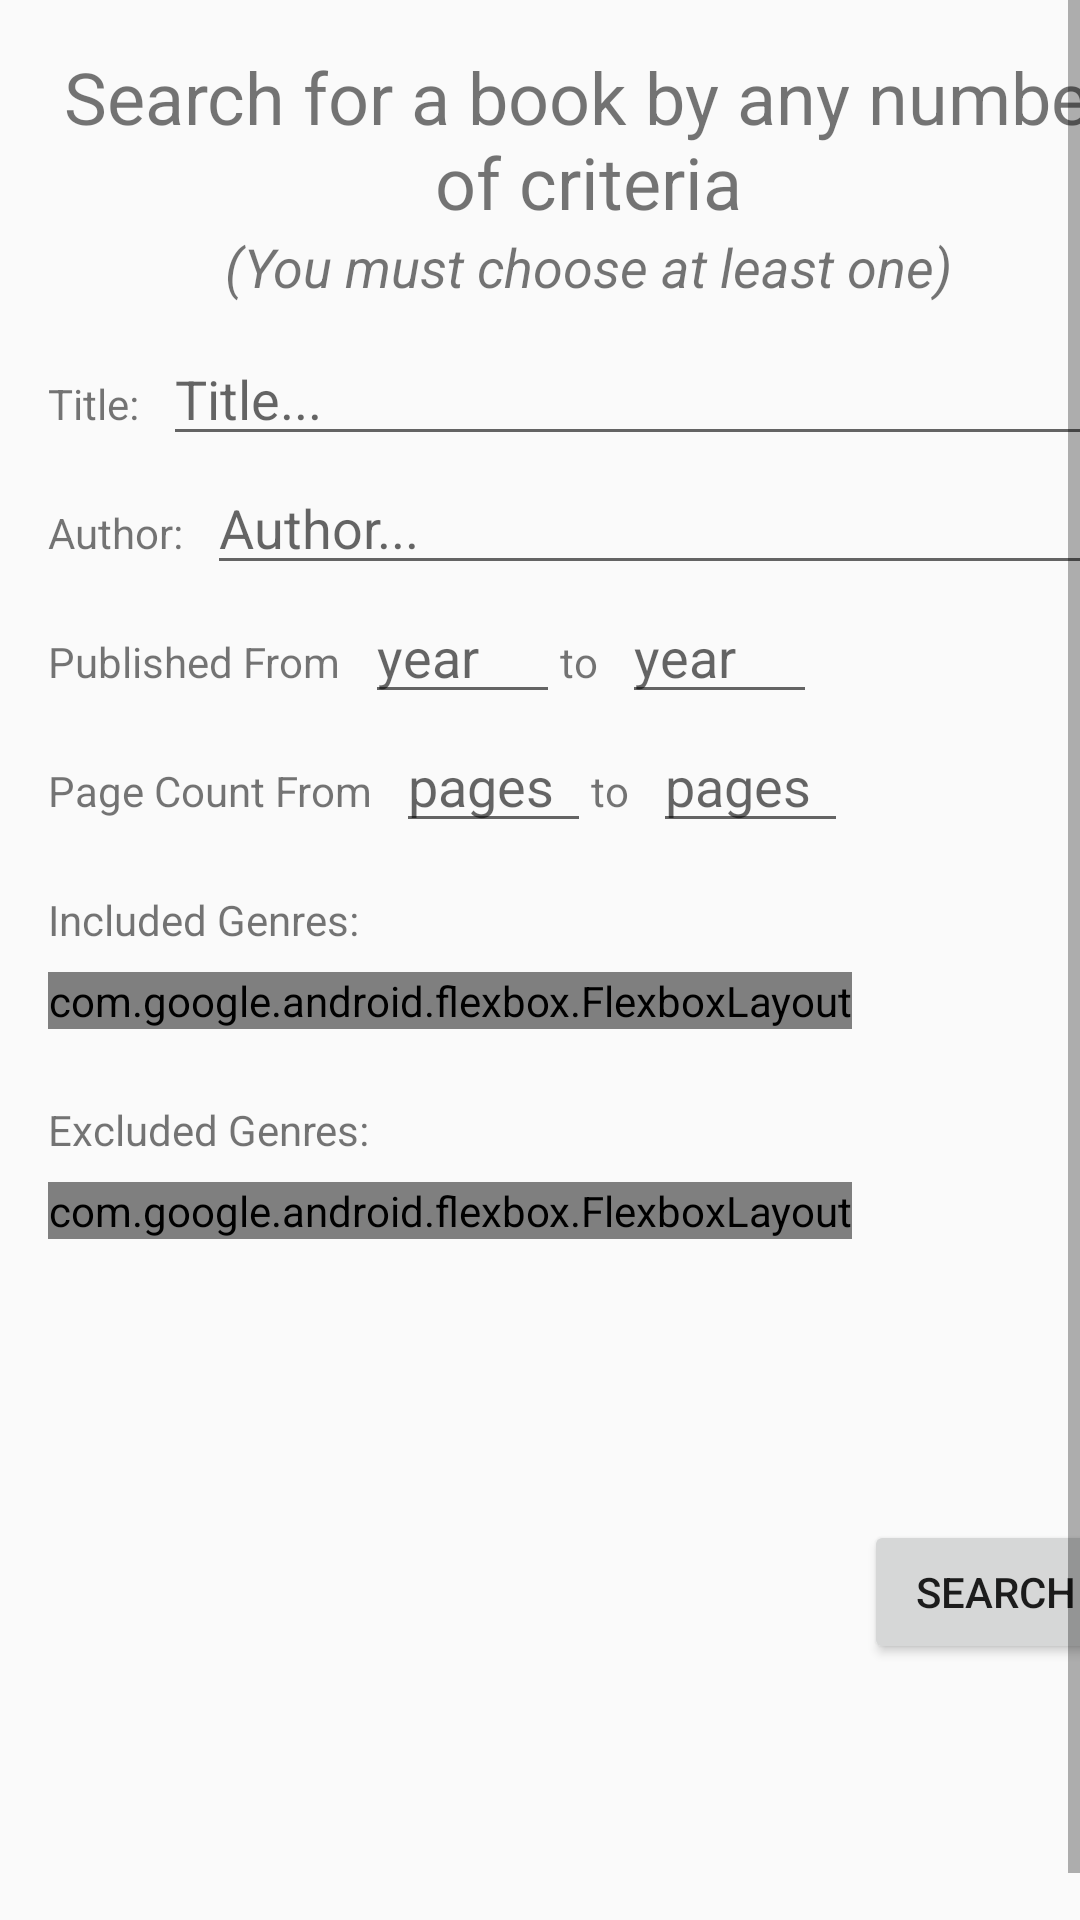

This screen was rendered from an Android layout file. Write that file and the resources it references.
<!-- AndroidManifest.xml: application theme AppTheme -->
<!-- res/layout/activity_main_tab_search.xml -->
<?xml version="1.0" encoding="utf-8"?>
<ScrollView
    xmlns:android="http://schemas.android.com/apk/res/android"
    android:layout_width="match_parent"
    android:layout_height="match_parent"
    xmlns:app="http://schemas.android.com/apk/res-auto"
    android:fillViewport="true"
    android:focusableInTouchMode="true">

    <android.support.constraint.ConstraintLayout
        android:id="@+id/search_layout_const"
        android:layout_width="match_parent"
        android:layout_height="wrap_content"
        android:layout_margin="16dp">

        <TextView
            android:id="@+id/search_label_guide"
            android:layout_width="wrap_content"
            android:layout_height="wrap_content"
            android:text="Search for a book by any number of criteria"
            android:textAlignment="center"
            android:textSize="24sp"
            app:layout_constraintTop_toTopOf="@id/search_layout_const"
            app:layout_constraintLeft_toLeftOf="@id/search_layout_const"
            app:layout_constraintRight_toRightOf="@id/search_layout_const"
            />

        <TextView
            android:id="@+id/search_label_guidehint"
            android:layout_width="wrap_content"
            android:layout_height="wrap_content"
            android:text="(You must choose at least one)"
            android:textAlignment="center"
            android:textSize="18sp"
            android:textStyle="italic"
            android:paddingBottom="24dp"
            app:layout_constraintTop_toBottomOf="@id/search_label_guide"
            app:layout_constraintLeft_toLeftOf="@id/search_layout_const"
            app:layout_constraintRight_toRightOf="@id/search_layout_const"
            />

        <TextView
            android:id="@+id/search_label_title"
            android:layout_width="wrap_content"
            android:layout_height="wrap_content"
            android:text="Title:"
            android:paddingRight="8dp"
            android:paddingBottom="24dp"
            app:layout_constraintLeft_toLeftOf="@id/search_layout_const"
            app:layout_constraintTop_toBottomOf="@id/search_label_guidehint"
            />

        <EditText
            android:id="@+id/search_field_title"
            android:layout_width="0dp"
            android:layout_height="wrap_content"
            android:inputType="text"
            android:hint="Title..."
            app:layout_constraintBaseline_toBaselineOf="@id/search_label_title"
            app:layout_constraintLeft_toRightOf="@id/search_label_title"
            app:layout_constraintRight_toRightOf="@id/search_layout_const"
            />

        <TextView
            android:id="@+id/search_label_author"
            android:layout_width="wrap_content"
            android:layout_height="wrap_content"
            android:text="Author:"
            android:paddingRight="8dp"
            android:paddingBottom="24dp"
            app:layout_constraintLeft_toLeftOf="@id/search_layout_const"
            app:layout_constraintTop_toBottomOf="@id/search_label_title"
            />

        <EditText
            android:id="@+id/search_field_author"
            android:layout_width="0dp"
            android:layout_height="wrap_content"
            android:inputType="text"
            android:hint="Author..."
            app:layout_constraintBaseline_toBaselineOf="@id/search_label_author"
            app:layout_constraintLeft_toRightOf="@id/search_label_author"
            app:layout_constraintRight_toRightOf="@id/search_layout_const"
            />

        <TextView
            android:id="@+id/search_label_publishfrom"
            android:layout_width="wrap_content"
            android:layout_height="wrap_content"
            android:text="Published From"
            android:paddingRight="8dp"
            android:paddingBottom="24dp"
            app:layout_constraintLeft_toLeftOf="@id/search_layout_const"
            app:layout_constraintTop_toBottomOf="@id/search_label_author"
            />

        <EditText
            android:id="@+id/search_field_publishfrom"
            android:layout_width="65dp"
            android:layout_height="wrap_content"
            android:inputType="number"
            android:hint="year"
            app:layout_constraintBaseline_toBaselineOf="@id/search_label_publishfrom"
            app:layout_constraintLeft_toRightOf="@id/search_label_publishfrom"
            />

        <TextView
            android:id="@+id/search_label_publishto"
            android:layout_width="wrap_content"
            android:layout_height="wrap_content"
            android:text="to"
            android:paddingRight="8dp"
            android:paddingBottom="24dp"
            app:layout_constraintBaseline_toBaselineOf="@id/search_field_publishfrom"
            app:layout_constraintLeft_toRightOf="@id/search_field_publishfrom"
            />

        <EditText
            android:id="@+id/search_field_publishto"
            android:layout_width="65dp"
            android:layout_height="wrap_content"
            android:inputType="number"
            android:hint="year"
            app:layout_constraintBaseline_toBaselineOf="@id/search_label_publishto"
            app:layout_constraintLeft_toRightOf="@id/search_label_publishto"
            />

        <TextView
            android:id="@+id/search_label_pagefrom"
            android:layout_width="wrap_content"
            android:layout_height="wrap_content"
            android:text="Page Count From"
            android:paddingRight="8dp"
            android:paddingBottom="24dp"
            app:layout_constraintLeft_toLeftOf="@id/search_layout_const"
            app:layout_constraintTop_toBottomOf="@id/search_label_publishfrom"
            />

        <EditText
            android:id="@+id/search_field_pagefrom"
            android:layout_width="65dp"
            android:layout_height="wrap_content"
            android:inputType="number"
            android:hint="pages"
            app:layout_constraintBaseline_toBaselineOf="@id/search_label_pagefrom"
            app:layout_constraintLeft_toRightOf="@id/search_label_pagefrom"
            />

        <TextView
            android:id="@+id/search_label_pageto"
            android:layout_width="wrap_content"
            android:layout_height="wrap_content"
            android:text="to"
            android:paddingRight="8dp"
            android:paddingBottom="24dp"
            app:layout_constraintBaseline_toBaselineOf="@id/search_field_pagefrom"
            app:layout_constraintLeft_toRightOf="@id/search_field_pagefrom"
            />

        <EditText
            android:id="@+id/search_field_pageto"
            android:layout_width="65dp"
            android:layout_height="wrap_content"
            android:inputType="number"
            android:hint="pages"
            app:layout_constraintBaseline_toBaselineOf="@id/search_label_pageto"
            app:layout_constraintLeft_toRightOf="@id/search_label_pageto"
            />

        <TextView
            android:id="@+id/search_label_includedgenres"
            android:layout_width="wrap_content"
            android:layout_height="wrap_content"
            android:text="Included Genres:"
            android:paddingBottom="8dp"
            app:layout_constraintLeft_toLeftOf="@id/search_layout_const"
            app:layout_constraintTop_toBottomOf="@id/search_label_pagefrom"
            />

        <include
            android:id="@+id/search_flexbox_includedgenres"
            android:layout_width="wrap_content"
            android:layout_height="wrap_content"
            app:layout_constraintTop_toBottomOf="@id/search_label_includedgenres"
            layout="@layout/view_flexbox"
            />

        <TextView
            android:id="@+id/search_label_excludedgenres"
            android:layout_width="wrap_content"
            android:layout_height="wrap_content"
            android:text="Excluded Genres:"
            android:paddingBottom="8dp"
            android:paddingTop="24dp"
            app:layout_constraintLeft_toLeftOf="@id/search_layout_const"
            app:layout_constraintTop_toBottomOf="@id/search_flexbox_includedgenres"
            />

        <include
            android:id="@+id/search_flexbox_excludedgenres"
            android:layout_width="wrap_content"
            android:layout_height="wrap_content"
            app:layout_constraintTop_toBottomOf="@id/search_label_excludedgenres"
            layout="@layout/view_flexbox"
            />

        <Button
            android:id="@+id/search_button_search"
            android:layout_width="wrap_content"
            android:layout_height="wrap_content"
            android:text="Search"
            app:layout_constraintTop_toBottomOf="@id/search_flexbox_excludedgenres"
            app:layout_constraintRight_toRightOf="@id/search_layout_const"
            app:layout_constraintBottom_toBottomOf="@id/search_layout_const"
            android:layout_marginTop="24dp"
            android:layout_marginBottom="32dp"
            />


    </android.support.constraint.ConstraintLayout>
</ScrollView>
<!-- res/layout/view_flexbox.xml (included above) -->
<?xml version="1.0" encoding="utf-8"?>
<com.google.android.flexbox.FlexboxLayout xmlns:android="http://schemas.android.com/apk/res/android"
    android:layout_width="wrap_content"
    android:layout_height="wrap_content"
    xmlns:app="http://schemas.android.com/apk/res-auto"
    app:flexDirection="row"
    app:flexWrap="wrap"
    app:justifyContent="flex_start"
    app:alignItems="flex_start"
    app:alignContent="flex_start">


</com.google.android.flexbox.FlexboxLayout>
<!-- resources referenced by this layout -->
<resources>
  <style name="AppTheme" parent="Theme.AppCompat.Light.NoActionBar">
          
          <item name="colorPrimary">@color/colorPrimary</item>
          <item name="colorPrimaryDark">@color/colorPrimaryDark</item>
          <item name="colorAccent">@color/colorAccent</item>
      </style>
  <!-- not gathered from this repository: default colours our renderer supplied (Android Studio template values) -->
  <color name="colorPrimary">#FF6200EE</color>
  <color name="colorPrimaryDark">#FF3700B3</color>
  <color name="colorAccent">#FF03DAC5</color>
</resources>
